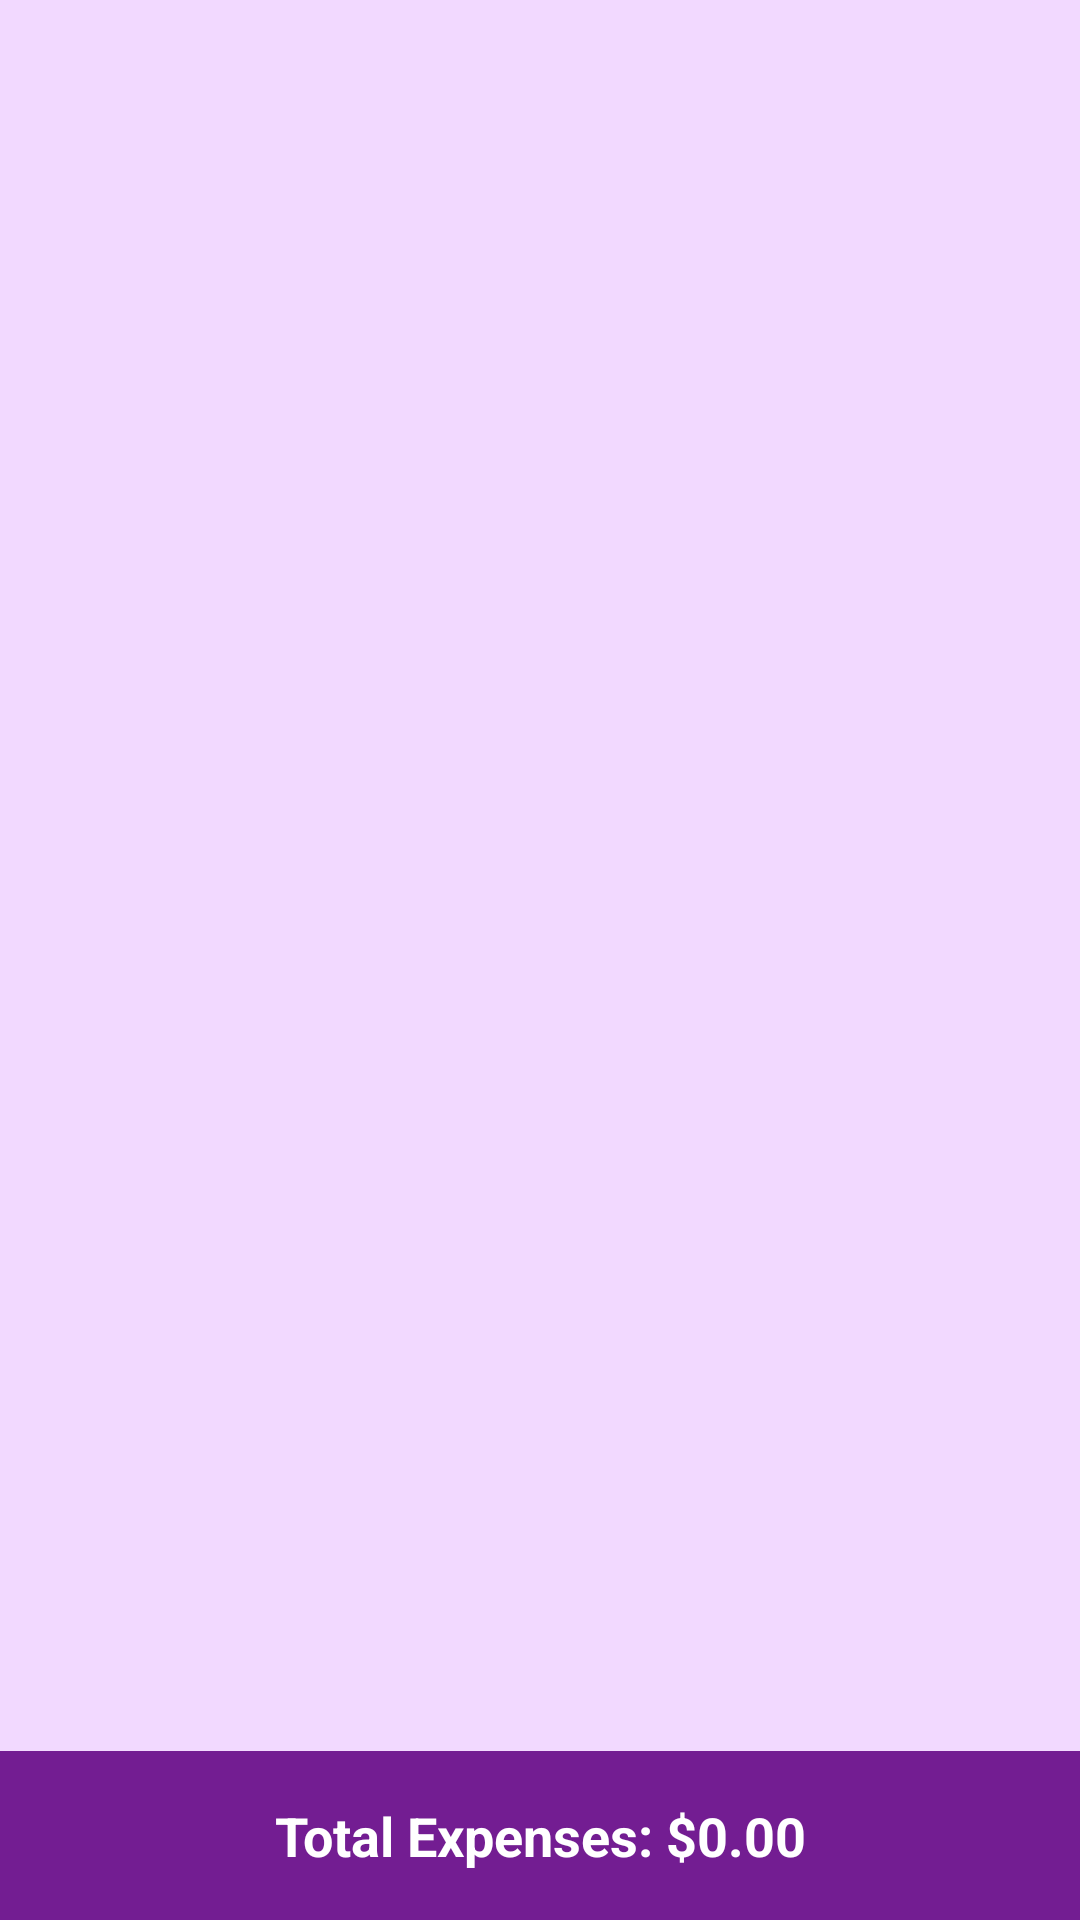

Reconstruct the res/layout file that produces this screen, plus the resources it refers to.
<!-- AndroidManifest.xml: application theme Theme.ExpenseTracker -->
<!-- res/layout/activity_expense_list.xml -->
<?xml version="1.0" encoding="utf-8"?>
<LinearLayout xmlns:android="http://schemas.android.com/apk/res/android"
    android:layout_width="match_parent"
    android:layout_height="match_parent"
    android:orientation="vertical">

    <LinearLayout
        android:layout_width="match_parent"
        android:layout_height="0dp"
        android:layout_weight="1"
        android:orientation="vertical"
        android:padding="16dp"
        android:background="#F2D9FF">

        <androidx.recyclerview.widget.RecyclerView
            android:id="@+id/recyclerView"
            android:layout_width="match_parent"
            android:layout_height="wrap_content"/>
    </LinearLayout>

    <TextView
        android:id="@+id/textViewTotalExpenses"
        android:layout_width="match_parent"
        android:layout_height="wrap_content"
        android:padding="16dp"
        android:text="Total Expenses: $0.00"
        android:background="#731D92"
        android:textColor="@color/white"
        android:textSize="18sp"
        android:textStyle="bold"
        android:gravity="center"/>
</LinearLayout>
<!-- resources referenced by this layout -->
<resources>
  <color name="white">#FFFFFFFF</color>
  <style name="Theme.ExpenseTracker" parent="Base.Theme.ExpenseTracker" />
  <style name="Base.Theme.ExpenseTracker" parent="Theme.Material3.DayNight.NoActionBar">
          
          <item name="colorPrimary">@color/button_color</item>
          <item name="colorPrimaryVariant">@color/button_color</item>
          <item name="colorOnPrimary">@android:color/white</item>
          <item name="colorSecondary">@color/button_color</item>
          <item name="colorSecondaryVariant">@color/button_color</item>
          <item name="colorOnSecondary">@android:color/white</item>
          <item name="android:colorButtonNormal">@color/button_color</item>
      </style>
  <color name="button_color">#B848EF</color>
</resources>
